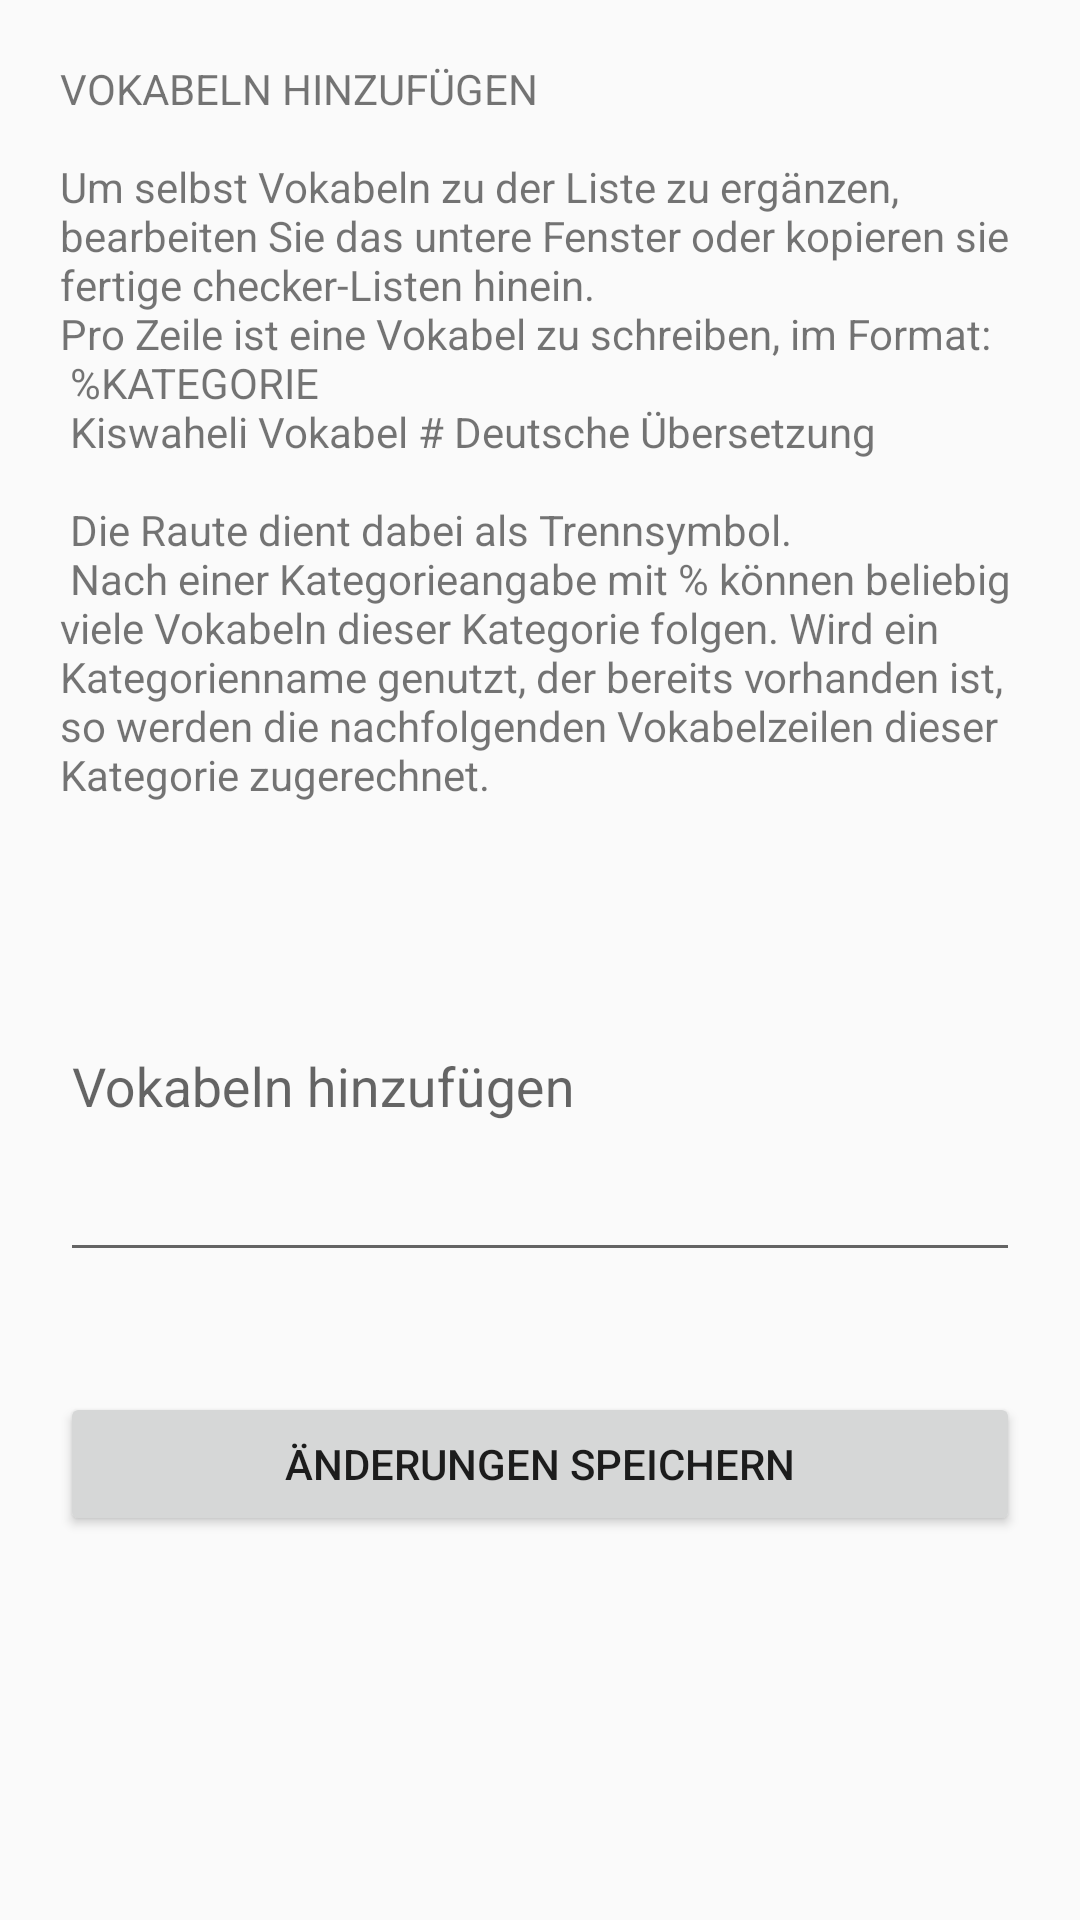

This screen was rendered from an Android layout file. Write that file and the resources it references.
<!-- AndroidManifest.xml: application theme AppTheme -->
<!-- res/layout/text_editor.xml -->
<?xml version="1.0" encoding="utf-8"?>
<androidx.coordinatorlayout.widget.CoordinatorLayout xmlns:android="http://schemas.android.com/apk/res/android"
    xmlns:app="http://schemas.android.com/apk/res-auto"
    xmlns:tools="http://schemas.android.com/tools"
    android:layout_width="match_parent"
    android:layout_height="match_parent"
    tools:context="com.checker.TextEditor">
    <ScrollView
        android:layout_width="match_parent"
        android:layout_height="match_parent">
        <LinearLayout
            android:layout_width="match_parent"
            android:layout_height="wrap_content"
            android:orientation="vertical">
            <TextView
                android:id="@+id/textView"
                android:layout_margin="20dp"
                android:layout_width="wrap_content"
                android:layout_height="wrap_content"
                android:text="@string/instructionsText" />

            <com.google.android.material.textfield.TextInputLayout
                android:id="@+id/username_text_input_layout"
                android:layout_width="match_parent"
                android:layout_height="wrap_content">
            <EditText
                android:importantForAutofill="no"
                android:id="@+id/textEditor"
                android:inputType="textMultiLine"
                android:scrollbars="vertical"
                android:minLines="5"
                android:hint="@string/openTextEditor"
                android:layout_width="match_parent"
                android:layout_height="wrap_content"
                android:layout_margin="20dp"/>
            </com.google.android.material.textfield.TextInputLayout>

            <Button
                android:id="@+id/submitButton"
                android:layout_width="match_parent"
                android:layout_height="wrap_content"
                android:layout_margin="20dp"
                android:layout_gravity="bottom"
                android:text="@string/submitTextEditor" />
        </LinearLayout>
    </ScrollView>
</androidx.coordinatorlayout.widget.CoordinatorLayout>
<!-- resources referenced by this layout -->
<resources>
  <string name="instructionsText">VOKABELN HINZUFÜGEN \n\nUm selbst Vokabeln zu der Liste zu ergänzen, bearbeiten Sie das untere Fenster oder kopieren sie fertige checker-Listen hinein.\nPro Zeile ist eine Vokabel zu schreiben, im Format: \n %KATEGORIE \n Kiswaheli Vokabel # Deutsche Übersetzung \n\n Die Raute dient dabei als Trennsymbol. \n Nach einer Kategorieangabe mit % können beliebig viele Vokabeln dieser Kategorie folgen. Wird ein Kategorienname genutzt, der bereits vorhanden ist, so werden die nachfolgenden Vokabelzeilen dieser Kategorie zugerechnet.</string>
  <string name="openTextEditor">Vokabeln hinzufügen</string>
  <string name="submitTextEditor">ÄNDERUNGEN SPEICHERN</string>
  <style name="AppTheme" parent="Theme.AppCompat.Light.DarkActionBar">
          
          <item name="colorPrimary">@color/lightblue</item>
          <item name="colorPrimaryDark">@color/darkblue</item>
          <item name="colorAccent">@color/white</item>
      </style>
  <color name="lightblue">#495aa9</color>
  <color name="darkblue">#161f38</color>
  <color name="white">#ffffff</color>
</resources>
